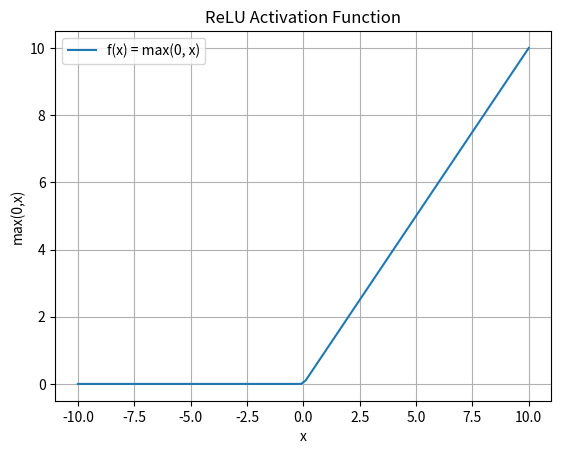

The script that saved this image:
import matplotlib.pyplot as plt
import numpy as np

# Generate 100 evenly spaced points between -10 and 10
x = np.linspace(-10, 10, 100)

# Compute the ReLU activation function for each point
y = np.maximum(0, x)

# Plot the ReLU activation function
plt.plot(x, y, label='f(x) = max(0, x)')

# Add a title to the plot
plt.title('ReLU Activation Function')

# Add label for the x-axis
plt.xlabel('x')

# Add label for the y-axis
plt.ylabel('max(0,x)')

# Enable grid for better readability
plt.grid(True)

# Add a legend to identify the function
plt.legend()

# Show the plot
plt.show()
